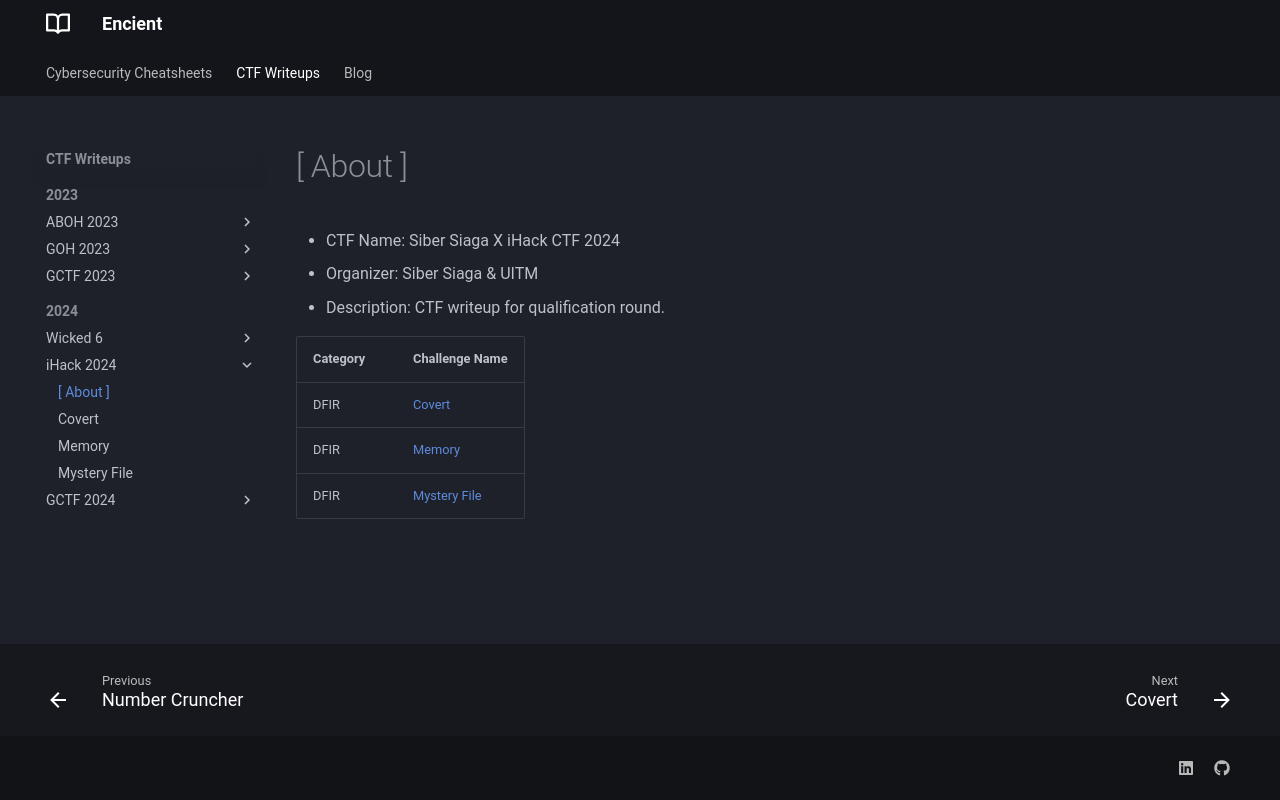

repository: encient/encient.github.io · page: ctf/2024/ihack-2024/about/index.html · generator: mkdocs

- CTF Name: Siber Siaga X iHack CTF 2024
- Organizer: Siber Siaga & UITM
- Description: CTF writeup for qualification round.

|Category|Challenge Name|
|--------|--------------|
|DFIR|[Covert](../covert/)|
|DFIR|[Memory](../memory)|
|DFIR|[Mystery File](../mystery-file/)|
